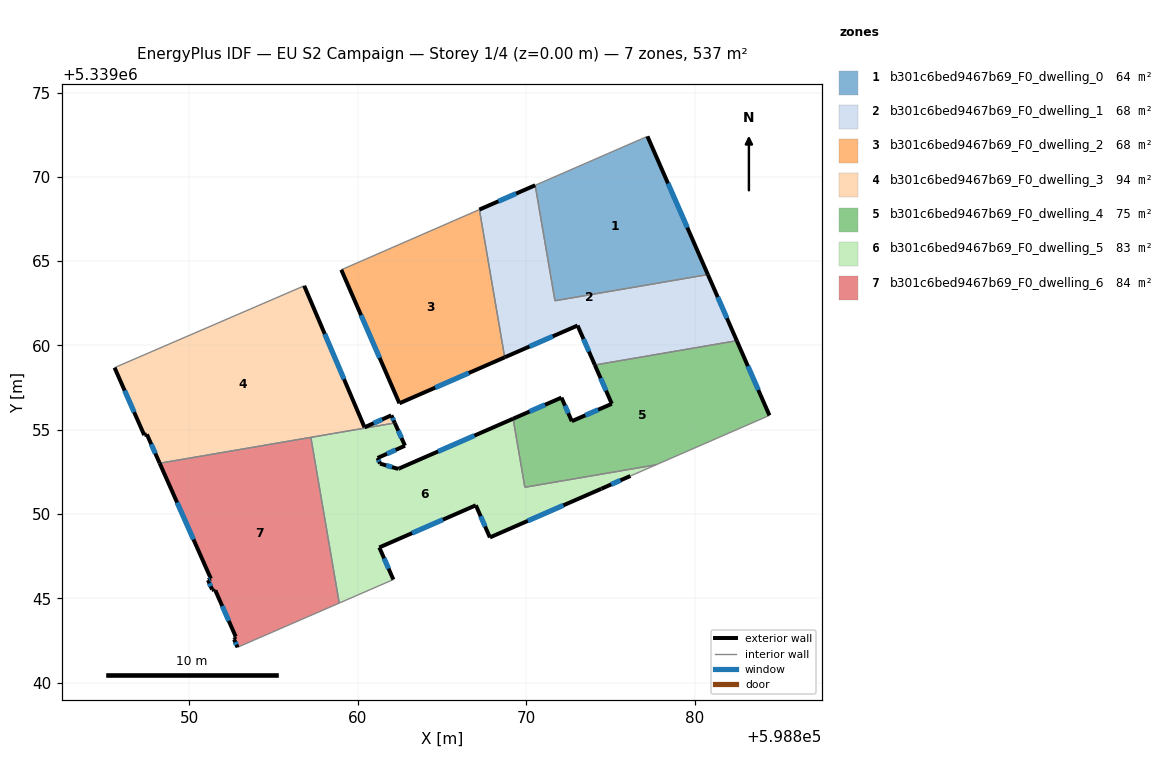
=== STOREY PLAN SPEC (per zone: floor XY polygon, exterior-wall plan segments, windows/doors) ===
zone 1: b301c6bed9467b69_F0_dwelling_0  (64.5 m²)
  floor: (598877.19, 5339072.40) (598880.77, 5339064.20) (598871.70, 5339062.65) (598870.53, 5339069.50)
  exterior wall: (598880.77, 5339064.20) – (598877.19, 5339072.40)  [8.9 m]
    window: (598879.55, 5339066.99) – (598878.41, 5339069.61)  [2.7 m²]
  interior walls: 3
zone 2: b301c6bed9467b69_F0_dwelling_1  (68.3 m²)
  floor: (598880.77, 5339064.20) (598882.49, 5339060.28) (598874.07, 5339058.84) (598873.04, 5339061.18) (598868.72, 5339059.29) (598867.22, 5339068.06) (598870.53, 5339069.50) (598871.70, 5339062.65)
  exterior wall: (598882.49, 5339060.28) – (598880.77, 5339064.20)  [4.3 m]
    window: (598881.90, 5339061.61) – (598881.36, 5339062.87)  [1.3 m²]
  exterior wall: (598873.04, 5339061.18) – (598874.07, 5339058.84)  [2.6 m]
    window: (598873.39, 5339060.38) – (598873.72, 5339059.63)  [0.8 m²]
  exterior wall: (598868.72, 5339059.29) – (598873.04, 5339061.18)  [4.7 m]
    window: (598870.19, 5339059.93) – (598871.57, 5339060.54)  [1.4 m²]
  exterior wall: (598870.53, 5339069.50) – (598867.22, 5339068.06)  [3.6 m]
    window: (598869.40, 5339069.01) – (598868.35, 5339068.55)  [1.1 m²]
  interior walls: 4
zone 3: b301c6bed9467b69_F0_dwelling_2  (68.0 m²)
  floor: (598867.22, 5339068.06) (598868.72, 5339059.29) (598862.47, 5339056.57) (598859.03, 5339064.49)
  exterior wall: (598862.47, 5339056.57) – (598868.72, 5339059.29)  [6.8 m]
    window: (598864.60, 5339057.49) – (598866.59, 5339058.36)  [2.1 m²]
  exterior wall: (598859.03, 5339064.49) – (598862.47, 5339056.57)  [8.6 m]
    window: (598860.20, 5339061.79) – (598861.30, 5339059.26)  [2.6 m²]
  interior walls: 2
zone 4: b301c6bed9467b69_F0_dwelling_3  (94.2 m²)
  floor: (598856.83, 5339063.54) (598860.41, 5339055.14) (598862.00, 5339055.85) (598862.20, 5339055.40) (598848.26, 5339053.01) (598847.49, 5339054.72) (598847.34, 5339054.68) (598845.58, 5339058.68) (598845.74, 5339058.75)
  exterior wall: (598862.00, 5339055.85) – (598860.41, 5339055.14)  [1.7 m]
    window: (598861.46, 5339055.61) – (598860.95, 5339055.38)  [0.5 m²]
  exterior wall: (598862.20, 5339055.40) – (598862.00, 5339055.85)  [0.5 m]
    window: (598862.13, 5339055.55) – (598862.07, 5339055.70)  [0.2 m²]
  exterior wall: (598847.49, 5339054.72) – (598848.26, 5339053.01)  [1.9 m]
    window: (598847.75, 5339054.14) – (598848.00, 5339053.59)  [0.6 m²]
  exterior wall: (598847.34, 5339054.68) – (598847.49, 5339054.72)  [0.2 m]
  exterior wall: (598845.58, 5339058.68) – (598847.34, 5339054.68)  [4.4 m]
    window: (598846.18, 5339057.32) – (598846.74, 5339056.04)  [1.3 m²]
  exterior wall: (598860.41, 5339055.14) – (598856.83, 5339063.54)  [9.1 m]
    window: (598859.19, 5339058.00) – (598858.05, 5339060.68)  [2.8 m²]
  interior walls: 4
zone 5: b301c6bed9467b69_F0_dwelling_4  (74.9 m²)
  floor: (598882.49, 5339060.28) (598884.42, 5339055.85) (598877.69, 5339052.92) (598869.92, 5339051.58) (598869.22, 5339055.65) (598872.09, 5339056.90) (598872.70, 5339055.50) (598875.07, 5339056.54) (598874.07, 5339058.84)
  exterior wall: (598874.07, 5339058.84) – (598875.07, 5339056.54)  [2.5 m]
    window: (598874.41, 5339058.05) – (598874.73, 5339057.32)  [0.8 m²]
  exterior wall: (598884.42, 5339055.85) – (598882.49, 5339060.28)  [4.8 m]
    window: (598883.76, 5339057.36) – (598883.15, 5339058.77)  [1.5 m²]
  exterior wall: (598872.09, 5339056.90) – (598869.22, 5339055.65)  [3.1 m]
    window: (598871.11, 5339056.48) – (598870.20, 5339056.08)  [1.0 m²]
  exterior wall: (598872.70, 5339055.50) – (598872.09, 5339056.90)  [1.5 m]
    window: (598872.49, 5339055.98) – (598872.30, 5339056.43)  [0.5 m²]
  exterior wall: (598875.07, 5339056.54) – (598872.70, 5339055.50)  [2.6 m]
    window: (598874.27, 5339056.18) – (598873.51, 5339055.85)  [0.8 m²]
  interior walls: 4
zone 6: b301c6bed9467b69_F0_dwelling_5  (83.5 m²)
  floor: (598877.69, 5339052.92) (598876.18, 5339052.25) (598874.45, 5339051.50) (598867.84, 5339048.61) (598867.01, 5339050.52) (598861.28, 5339048.02) (598862.12, 5339046.11) (598858.91, 5339044.71) (598857.22, 5339054.54) (598862.20, 5339055.40) (598862.81, 5339054.05) (598861.18, 5339053.32) (598861.32, 5339052.99) (598862.40, 5339052.67) (598862.47, 5339052.71) (598869.22, 5339055.65) (598869.92, 5339051.58)
  exterior wall: (598862.47, 5339052.71) – (598862.40, 5339052.67)  [0.1 m]
  exterior wall: (598869.22, 5339055.65) – (598862.47, 5339052.71)  [7.4 m]
    window: (598866.92, 5339054.65) – (598864.77, 5339053.71)  [2.3 m²]
  exterior wall: (598874.45, 5339051.50) – (598876.18, 5339052.25)  [1.9 m]
    window: (598875.04, 5339051.75) – (598875.59, 5339052.00)  [0.6 m²]
  exterior wall: (598867.84, 5339048.61) – (598874.45, 5339051.50)  [7.2 m]
    window: (598870.09, 5339049.59) – (598872.20, 5339050.51)  [2.2 m²]
  exterior wall: (598867.01, 5339050.52) – (598867.84, 5339048.61)  [2.1 m]
    window: (598867.29, 5339049.87) – (598867.56, 5339049.26)  [0.6 m²]
  exterior wall: (598861.28, 5339048.02) – (598867.01, 5339050.52)  [6.2 m]
    window: (598863.23, 5339048.87) – (598865.06, 5339049.67)  [1.9 m²]
  exterior wall: (598862.12, 5339046.11) – (598861.28, 5339048.02)  [2.1 m]
    window: (598861.83, 5339046.76) – (598861.57, 5339047.37)  [0.6 m²]
  exterior wall: (598862.81, 5339054.05) – (598862.20, 5339055.40)  [1.5 m]
    window: (598862.60, 5339054.51) – (598862.41, 5339054.94)  [0.5 m²]
  exterior wall: (598861.18, 5339053.32) – (598862.81, 5339054.05)  [1.8 m]
    window: (598861.73, 5339053.57) – (598862.25, 5339053.80)  [0.5 m²]
  exterior wall: (598861.32, 5339052.99) – (598861.18, 5339053.32)  [0.4 m]
    window: (598861.28, 5339053.10) – (598861.23, 5339053.21)  [0.1 m²]
  exterior wall: (598862.40, 5339052.67) – (598861.32, 5339052.99)  [1.1 m]
    window: (598862.04, 5339052.78) – (598861.69, 5339052.88)  [0.3 m²]
  interior walls: 6
zone 7: b301c6bed9467b69_F0_dwelling_6  (83.5 m²)
  floor: (598857.22, 5339054.54) (598858.91, 5339044.71) (598853.03, 5339042.16) (598852.87, 5339042.09) (598852.67, 5339042.55) (598852.72, 5339042.58) (598852.69, 5339042.67) (598852.77, 5339042.72) (598851.56, 5339045.47) (598851.47, 5339045.44) (598851.44, 5339045.51) (598851.36, 5339045.51) (598851.12, 5339046.08) (598851.29, 5339046.16) (598848.26, 5339053.01)
  exterior wall: (598852.67, 5339042.55) – (598852.87, 5339042.09)  [0.5 m]
    window: (598852.74, 5339042.39) – (598852.80, 5339042.25)  [0.2 m²]
  exterior wall: (598852.72, 5339042.58) – (598852.67, 5339042.55)  [0.1 m]
  exterior wall: (598852.69, 5339042.67) – (598852.72, 5339042.58)  [0.1 m]
  exterior wall: (598852.77, 5339042.72) – (598852.69, 5339042.67)  [0.1 m]
  exterior wall: (598851.56, 5339045.47) – (598852.77, 5339042.72)  [3.0 m]
    window: (598851.97, 5339044.54) – (598852.35, 5339043.66)  [0.9 m²]
  exterior wall: (598851.47, 5339045.44) – (598851.56, 5339045.47)  [0.1 m]
  exterior wall: (598851.44, 5339045.51) – (598851.47, 5339045.44)  [0.1 m]
  exterior wall: (598851.36, 5339045.51) – (598851.44, 5339045.51)  [0.1 m]
  exterior wall: (598851.12, 5339046.08) – (598851.36, 5339045.51)  [0.6 m]
    window: (598851.20, 5339045.89) – (598851.28, 5339045.71)  [0.2 m²]
  exterior wall: (598851.29, 5339046.16) – (598851.12, 5339046.08)  [0.2 m]
    window: (598851.23, 5339046.13) – (598851.18, 5339046.11)  [0.1 m²]
  exterior wall: (598848.26, 5339053.01) – (598851.29, 5339046.16)  [7.5 m]
    window: (598849.29, 5339050.68) – (598850.26, 5339048.49)  [2.3 m²]
  interior walls: 4

=== DERIVED (storey summary) ===
Building: EU S2 Campaign
Storey: 1 of 4  (floor level z = 0.00 m)
Storey gross floor area: 536.9 m²
Zones on this storey: 7
  - b301c6bed9467b69_F0_dwelling_0: floor 64.5 m²; exterior wall 8.9 m (26.8 m²); 1 window(s) 2.7 m²; WWR 10.2%
  - b301c6bed9467b69_F0_dwelling_1: floor 68.3 m²; exterior wall 15.2 m (45.5 m²); 4 window(s) 4.6 m²; WWR 10.2%
  - b301c6bed9467b69_F0_dwelling_2: floor 68.0 m²; exterior wall 15.5 m (46.4 m²); 2 window(s) 4.7 m²; WWR 10.2%
  - b301c6bed9467b69_F0_dwelling_3: floor 94.2 m²; exterior wall 17.8 m (53.3 m²); 5 window(s) 5.4 m²; WWR 10.1%
  - b301c6bed9467b69_F0_dwelling_4: floor 74.9 m²; exterior wall 14.6 m (43.8 m²); 5 window(s) 4.5 m²; WWR 10.2%
  - b301c6bed9467b69_F0_dwelling_5: floor 83.5 m²; exterior wall 31.7 m (95.1 m²); 10 window(s) 9.7 m²; WWR 10.2%
  - b301c6bed9467b69_F0_dwelling_6: floor 83.5 m²; exterior wall 12.3 m (36.9 m²); 5 window(s) 3.6 m²; WWR 9.8%
Zone adjacency (shared interzone walls):
  - b301c6bed9467b69_F0_dwelling_0 ↔ b301c6bed9467b69_F0_dwelling_1
  - b301c6bed9467b69_F0_dwelling_1 ↔ b301c6bed9467b69_F0_dwelling_2
  - b301c6bed9467b69_F0_dwelling_1 ↔ b301c6bed9467b69_F0_dwelling_4
  - b301c6bed9467b69_F0_dwelling_3 ↔ b301c6bed9467b69_F0_dwelling_5
  - b301c6bed9467b69_F0_dwelling_3 ↔ b301c6bed9467b69_F0_dwelling_6
  - b301c6bed9467b69_F0_dwelling_4 ↔ b301c6bed9467b69_F0_dwelling_5
  - b301c6bed9467b69_F0_dwelling_5 ↔ b301c6bed9467b69_F0_dwelling_6